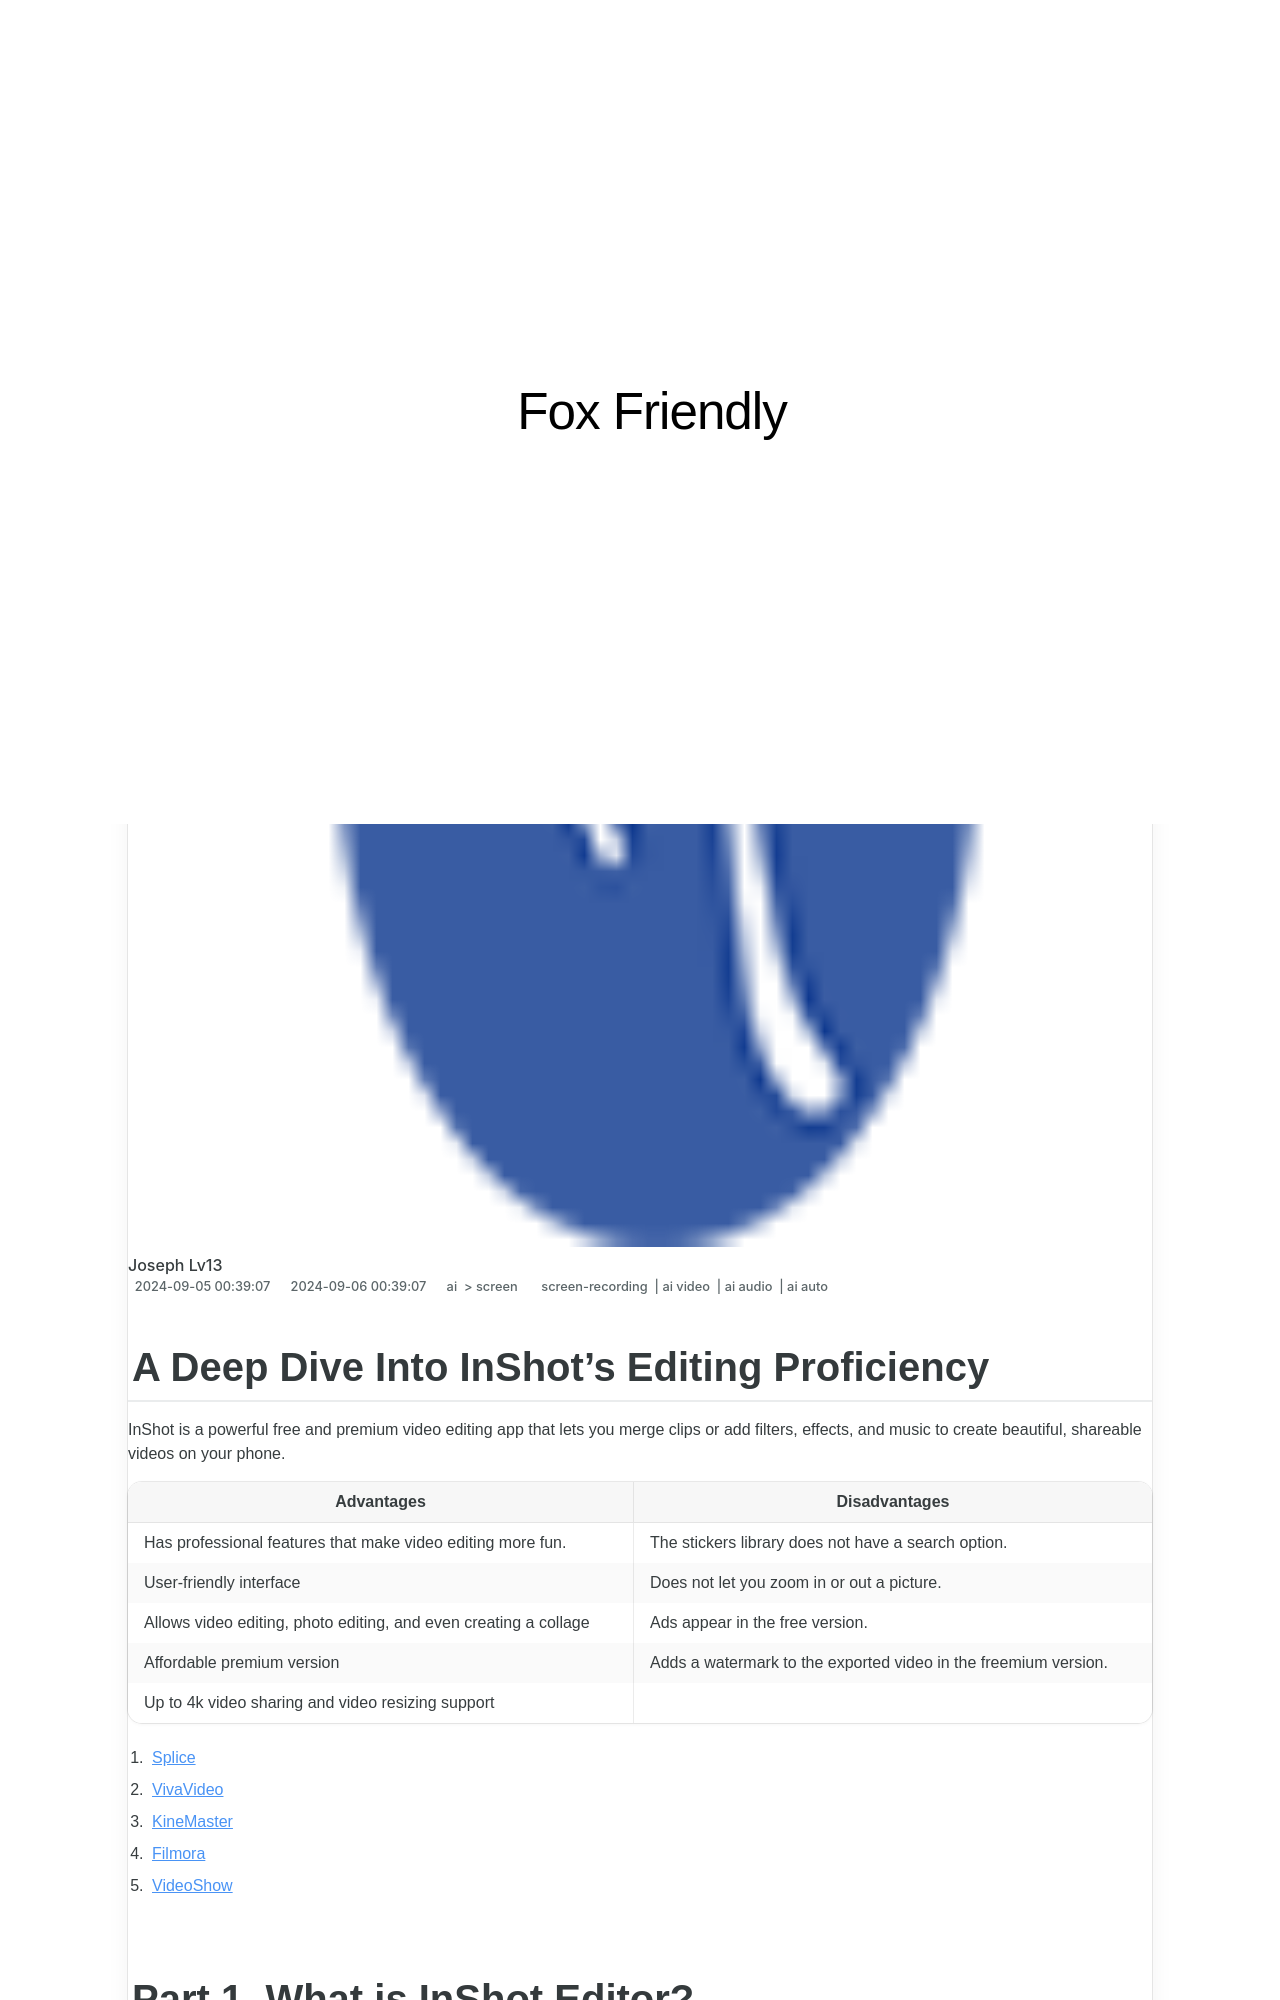

repository: techidaily/site-fox-friendly · page: 2024-approved-a-deep-dive-into-inshots-editing-proficiency/index.html · generator: jekyll

---
title: "\"2024 Approved  A Deep Dive Into InShot's Editing Proficiency\""
date: 2024-09-05T00:39:07.071Z
updated: 2024-09-06T00:39:07.071Z
tags: 
  - screen-recording
  - ai video
  - ai audio
  - ai auto
categories: 
  - ai
  - screen
description: "\"This Article Describes 2024 Approved: A Deep Dive Into InShot's Editing Proficiency\""
excerpt: "\"This Article Describes 2024 Approved: A Deep Dive Into InShot's Editing Proficiency\""
keywords: "Inshot Editing Mastery,InShot Advanced Edits,InShot Video Editing Skills,Master InShot Editing Techniques,Expertise in InShot Editing,InShot Editing Proficiency Deep Dive,InShot's Top Editing Practices"
thumbnail: https://thmb.techidaily.com/9272380eed781f925420b56a40311e99d78bb46c4ad65f2c158ff8f924f60868.jpg
---

## A Deep Dive Into InShot's Editing Proficiency

InShot is a powerful free and premium video editing app that lets you merge clips or add filters, effects, and music to create beautiful, shareable videos on your phone.

| **Advantages**                                                   | **Disadvantages**                                               |
| ---------------------------------------------------------------- | --------------------------------------------------------------- |
| Has professional features that make video editing more fun.      | The stickers library does not have a search option.             |
| User-friendly interface                                          | Does not let you zoom in or out a picture.                      |
| Allows video editing, photo editing, and even creating a collage | Ads appear in the free version.                                 |
| Affordable premium version                                       | Adds a watermark to the exported video in the freemium version. |
| Up to 4k video sharing and video resizing support                |                                                                 |

1. [Splice](#part5-1)
2. [VivaVideo](#part5-2)
3. [KineMaster](#part5-3)
4. [Filmora](#part5-4)
5. [VideoShow](#part5-5)
